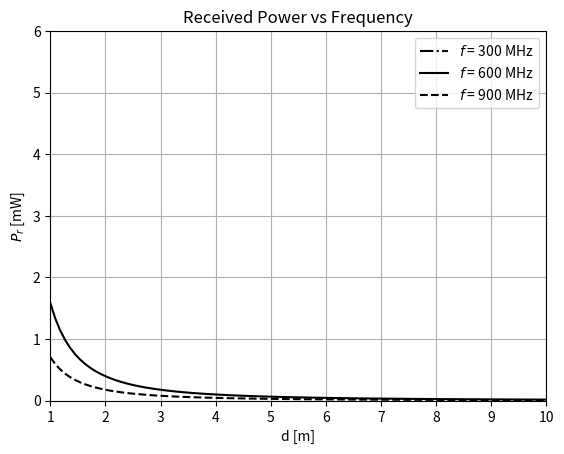

Python code for this plot:
import numpy as np 
import matplotlib.pyplot as plt

d = np.linspace(1,10,100)
pt = 1
Gl = 1
c = 3*(10**8)

f1 = 300 #MHz
f2 = 600*(10**6) #MHz
f3 = 900*(10**6) #GHz

lm1 = c/f1
lm2 = c/f2
lm3 = c/f3

pr1 = pt * ((np.sqrt(Gl)*lm1) / (4*np.pi*d))**2
pr2 = pt * ((np.sqrt(Gl)*lm2) / (4*np.pi*d))**2
pr3 = pt * ((np.sqrt(Gl)*lm3) / (4*np.pi*d))**2

#pr1 = np.log10(pt) + 10*np.log10(Gl) + 20*np.log10(lm1) - 20*np.log10(4*np.pi) - 20*np.log10(d)
#pr2 = np.log10(pt) + 10*np.log10(Gl) + 20*np.log10(lm2) - 20*np.log10(4*np.pi) - 20*np.log10(d)

plt.title("Received Power vs Frequency")
plt.plot(d, pr1*(10**3),linestyle='-.', color='black',label="$f$ = 300 MHz")
plt.plot(d, pr2*(10**3),linestyle='-', color='black',label="$f$ = 600 MHz")
plt.plot(d, pr3*(10**3),linestyle='--', color='black',label="$f$ = 900 MHz")
plt.xlim([1,10])
plt.ylim([0,6])
plt.xlabel("d [m]")
plt.ylabel("$P_{r}$ [mW]")
plt.legend()
plt.grid()
plt.show()
